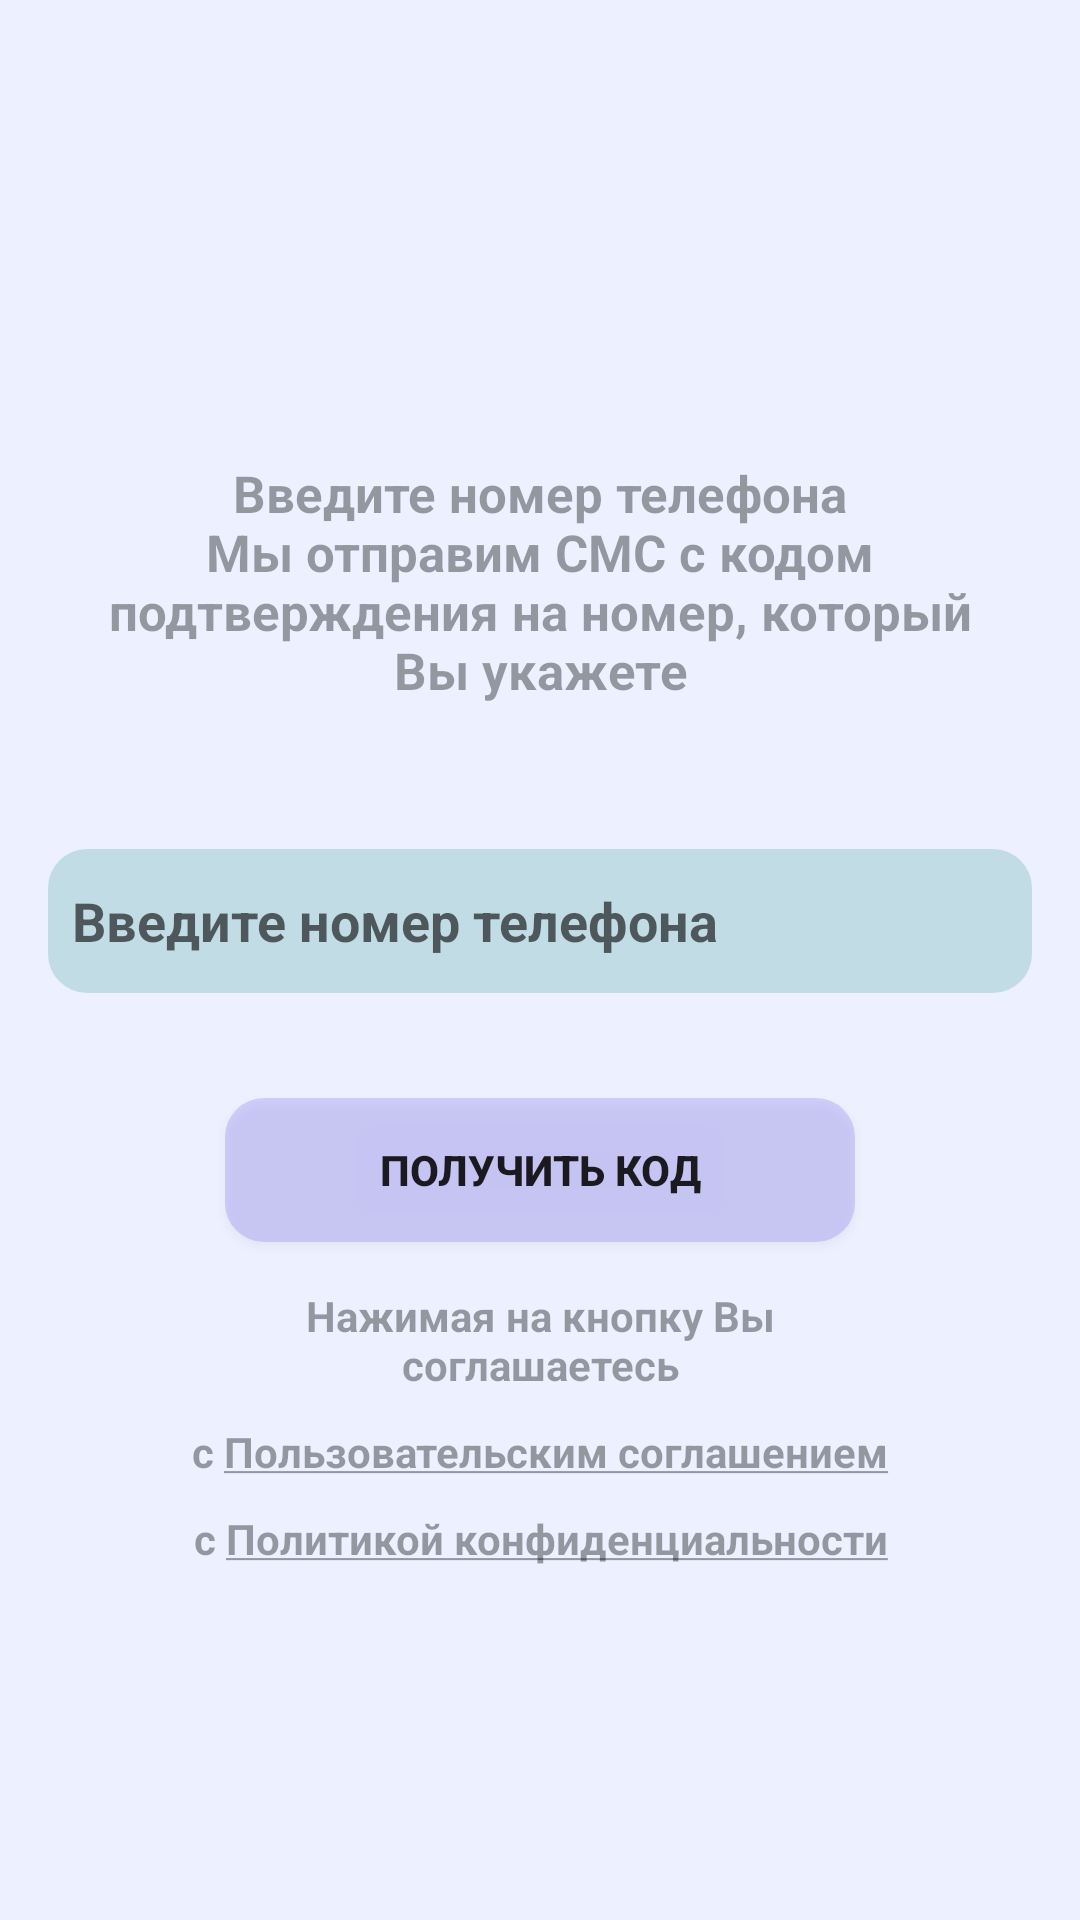

This screen was rendered from an Android layout file. Write that file and the resources it references.
<!-- AndroidManifest.xml: application theme Theme.AppCompat.Light.NoActionBar -->
<!-- res/layout/activity_enter_number.xml -->
<?xml version="1.0" encoding="utf-8"?>
<androidx.constraintlayout.widget.ConstraintLayout xmlns:android="http://schemas.android.com/apk/res/android"
    xmlns:app="http://schemas.android.com/apk/res-auto"
    xmlns:tools="http://schemas.android.com/tools"
    android:layout_width="match_parent"
    android:layout_height="match_parent"
    android:background="#ECF0FF"
    android:foregroundTint="#CC99CACE"
    tools:context=".EnterNumber">

    <LinearLayout
        android:layout_width="match_parent"
        android:layout_height="match_parent"
        android:orientation="vertical">

        <TextView
            android:id="@+id/textView"
            android:layout_width="match_parent"
            android:layout_height="148dp"
            android:layout_marginStart="30dp"
            android:layout_marginTop="120dp"
            android:layout_marginEnd="30dp"
            android:gravity="center"
            android:text="@string/enterPhoneNumber"
            android:textColor="@color/words_color"
            android:textSize="17sp"
            android:textStyle="bold" />

        <EditText
            android:id="@+id/editTextPhone"
            android:layout_width="match_parent"
            android:layout_height="wrap_content"
            android:background="@drawable/phoneplace"
            android:layout_marginStart="16dp"
            android:layout_marginEnd="16dp"
            android:ems="10"
            android:layout_marginTop="15dp"
            android:textStyle="bold"
            android:paddingLeft="8dp"
            android:paddingRight="8dp"
            android:paddingTop="4dp"
            android:paddingBottom="4dp"
            android:hint="@string/addphonenumber"
            android:inputType="phone"
            android:minHeight="48dp"
            android:maxLength="12"/>

        <Button
            android:id="@+id/button4"
            android:layout_width="match_parent"
            android:layout_height="wrap_content"
            android:background="@drawable/purple_button"
            android:layout_marginStart="75dp"
            android:layout_marginEnd="75dp"
            android:layout_marginTop="35dp"
            android:textStyle="bold"
            android:text="@string/getCode" />

        <TextView
            android:id="@+id/textView3"
            android:layout_width="match_parent"
            android:layout_height="wrap_content"
            android:gravity="center"
            android:layout_marginTop="15dp"
            android:layout_marginStart="70dp"
            android:layout_marginEnd="70dp"
            android:textColor="@color/words_color"
            android:textStyle="bold"
            android:text="@string/agreeWith" />

        <TextView
            android:id="@+id/textView4"
            android:layout_width="match_parent"
            android:layout_height="wrap_content"
            android:gravity="center"
            android:layout_marginTop="10dp"
            android:textColor="@color/words_color"
            android:textStyle="bold"
            android:text="@string/agreement_first" />

        <TextView
            android:id="@+id/textView5"
            android:layout_width="match_parent"
            android:layout_height="wrap_content"
            android:gravity="center"
            android:layout_marginTop="10dp"
            android:textColor="@color/words_color"
            android:textStyle="bold"
            android:text="@string/agreement_second" />
    </LinearLayout>
</androidx.constraintlayout.widget.ConstraintLayout>
<!-- resources referenced by this layout -->
<resources>
  <color name="words_color">#5F000000</color>
  <!-- drawable phoneplace (drawable) -->
  <shape xmlns:android="http://schemas.android.com/apk/res/android"
      android:shape="rectangle">
      <corners android:radius="13dp" />
      <solid android:color="#8099CACE" />
  </shape>
  <!-- drawable purple_button (drawable) -->
  <shape xmlns:android="http://schemas.android.com/apk/res/android"
      android:shape="rectangle">
      <corners android:radius="13dp" />
      <solid android:color="#407763EE" />
  </shape>
  <string name="addphonenumber">Введите номер телефона</string>
  <string name="agreeWith">Нажимая на кнопку Вы соглашаетесь</string>
  <string name="agreement_first">c <u>Пользовательским соглашением</u></string>
  <string name="agreement_second">c <u>Политикой конфиденциальности</u></string>
  <string name="enterPhoneNumber">Введите номер телефона\nМы отправим СМС с кодом подтверждения на номер, который Вы укажете</string>
  <string name="getCode">Получить код</string>
</resources>
